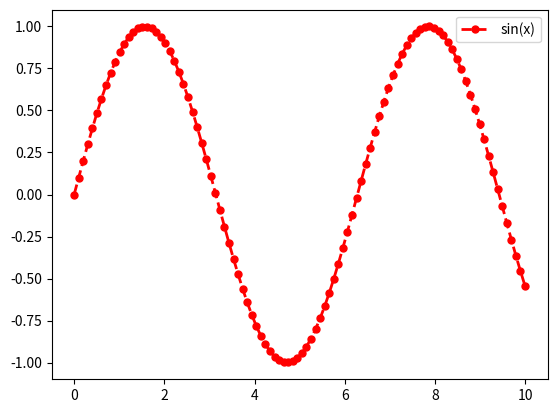
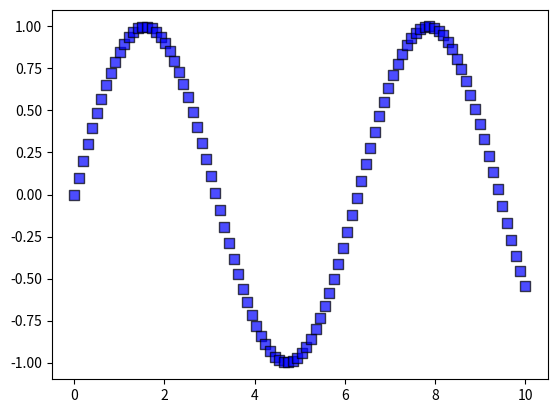
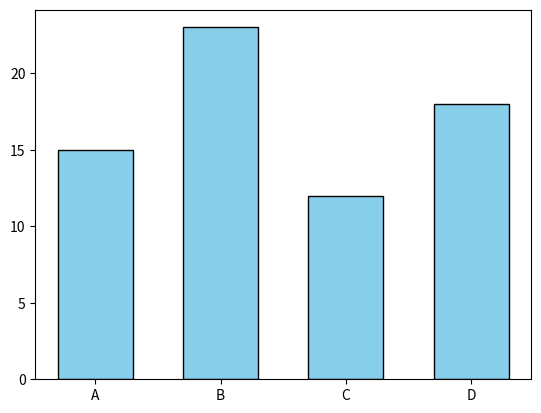
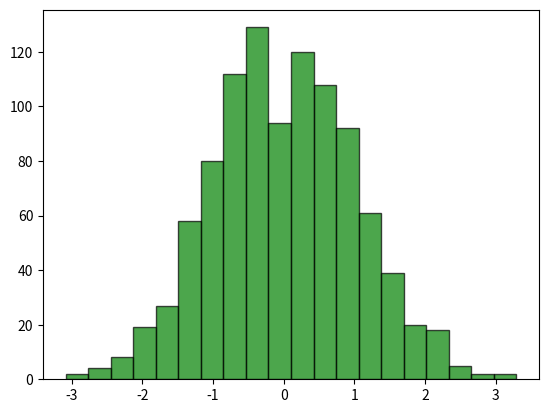
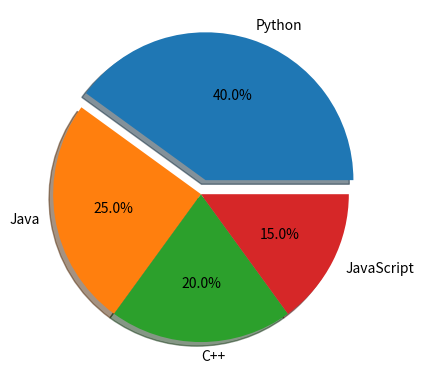
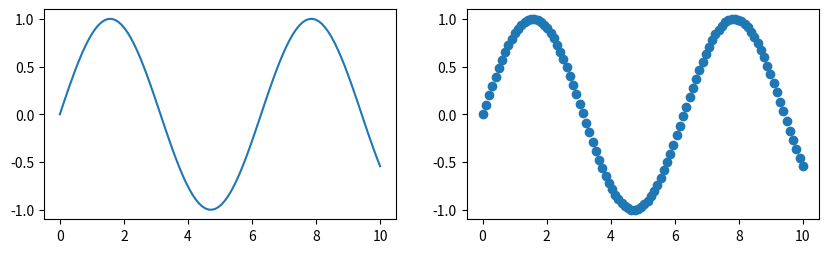
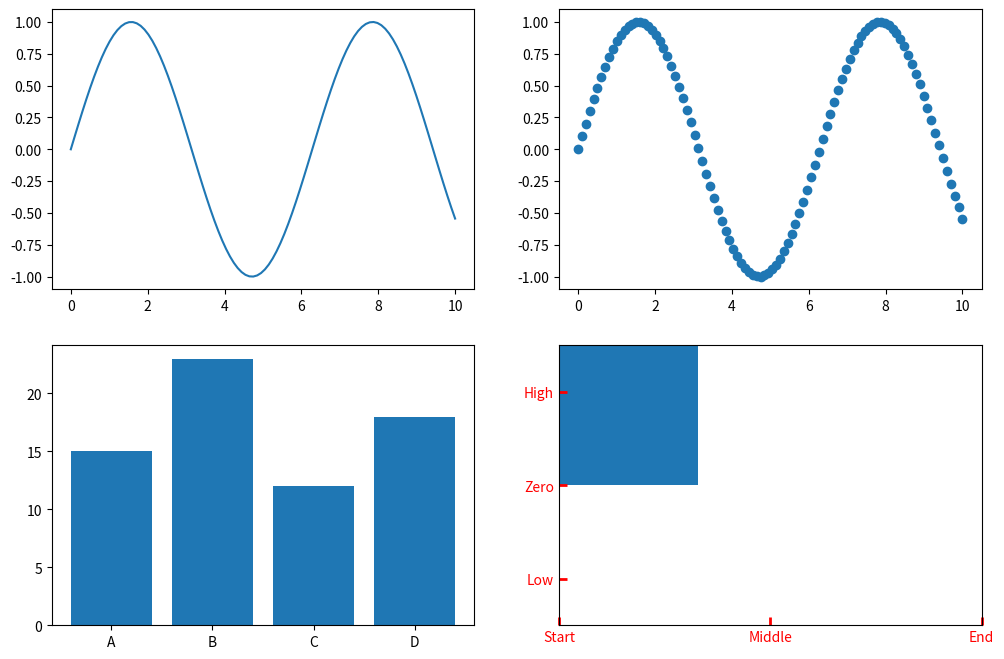
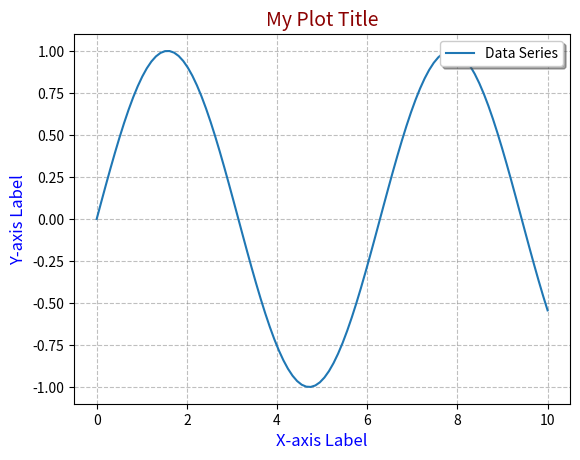
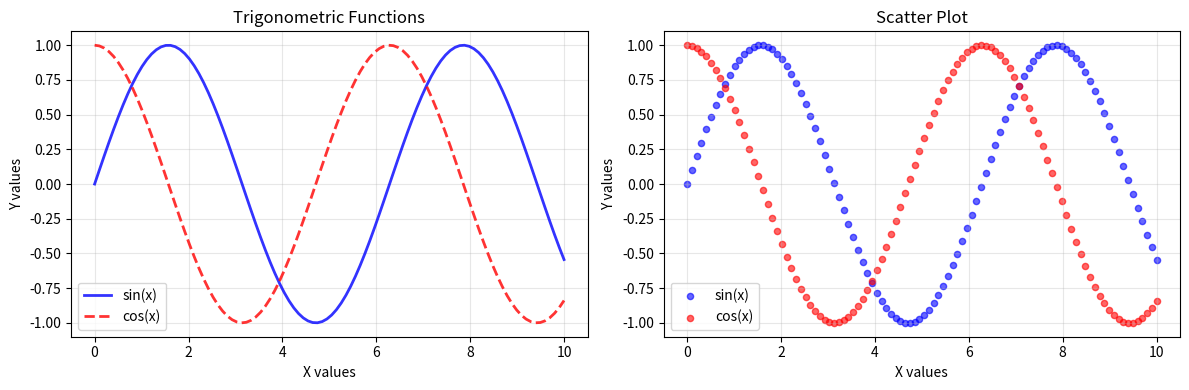

The matplotlib source for these figures, in order:
import matplotlib.pyplot as plt
import numpy as np

x = np.linspace(0, 10, 100)
y = np.sin(x)

plt.plot(x, y, color='r', linestyle='--', linewidth=2, 
         marker='o', markersize=5, label='sin(x)')
plt.legend()
plt.show()

plt.scatter(x, y, c='blue', s=50, marker='s', 
           alpha=0.7, edgecolor='black')
plt.show()

categories = ['A', 'B', 'C', 'D']
values = [15, 23, 12, 18]

plt.bar(categories, values, width=0.6, 
        color='skyblue', edgecolor='black')
plt.show()

data = np.random.randn(1000)
plt.hist(data, bins=20, color='green', 
         alpha=0.7, edgecolor='black')
plt.show()

labels = ['Python', 'Java', 'C++', 'JavaScript']
sizes = [40, 25, 20, 15]
explode = (0.1, 0, 0, 0)  # explode 1st slice

plt.pie(sizes, labels=labels, explode=explode,
        autopct='%1.1f%%', shadow=True)
plt.show()

# Create figure with specific size
plt.figure(figsize=(10, 6))

# Multiple subplots method 1
plt.subplot(2, 2, 1)  # 2 rows, 2 cols, position 1
plt.plot(x, y)

plt.subplot(2, 2, 2)
plt.scatter(x, y)

# Method 2: Using subplots
fig, axes = plt.subplots(2, 2, figsize=(12, 8))
axes[0, 0].plot(x, y)
axes[0, 1].scatter(x, y)
axes[1, 0].bar(categories, values)
axes[1, 1].hist(data, bins=20)

# Set axis limits
plt.axis([0, 10, -1.5, 1.5])
# Or separately
plt.xlim(0, 10)
plt.ylim(-1.5, 1.5)

# Customize ticks
plt.xticks([0, 5, 10], ['Start', 'Middle', 'End'])
plt.yticks([-1, 0, 1], ['Low', 'Zero', 'High'])

# Tick parameters
plt.tick_params(axis='both', direction='in', length=6, 
                width=2, colors='red', labelsize=10)

plt.plot(x, y, label='Data Series')

# Labels and title
plt.xlabel('X-axis Label', fontsize=12, color='blue')
plt.ylabel('Y-axis Label', fontsize=12, color='blue')
plt.title('My Plot Title', fontsize=14, color='darkred')

# Legend with custom location
plt.legend(loc='upper right', fontsize=10, 
           frameon=True, shadow=True)

# Grid
plt.grid(True, linestyle='--', alpha=0.5, color='gray')

import matplotlib.pyplot as plt
import numpy as np

# Create data
x = np.linspace(0, 10, 100)
y1 = np.sin(x)
y2 = np.cos(x)

# Create figure with subplots
fig, (ax1, ax2) = plt.subplots(1, 2, figsize=(12, 4))

# First subplot: Line plot
ax1.plot(x, y1, 'b-', label='sin(x)', linewidth=2, alpha=0.8)
ax1.plot(x, y2, 'r--', label='cos(x)', linewidth=2, alpha=0.8)
ax1.set_xlabel('X values')
ax1.set_ylabel('Y values')
ax1.set_title('Trigonometric Functions')
ax1.legend(loc='best')
ax1.grid(True, alpha=0.3)

# Second subplot: Scatter plot
ax2.scatter(x, y1, c='blue', s=20, label='sin(x)', alpha=0.6)
ax2.scatter(x, y2, c='red', s=20, label='cos(x)', alpha=0.6)
ax2.set_xlabel('X values')
ax2.set_ylabel('Y values')
ax2.set_title('Scatter Plot')
ax2.legend()
ax2.grid(True, alpha=0.3)

# Adjust layout
plt.tight_layout()

# Save figure
plt.savefig('my_plot.png', dpi=300, bbox_inches='tight')

# Show plot
plt.show()
